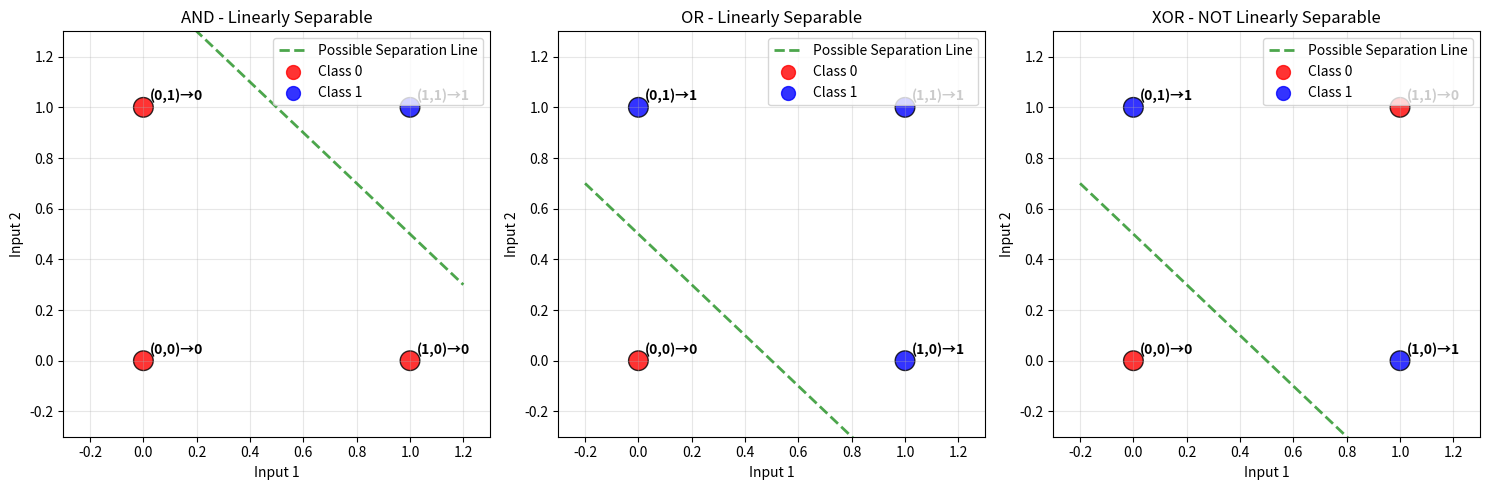

Write the Python code that produced this figure. (Note: this script raises an exception after producing the figure.)
#!/usr/bin/env python

import numpy as np
import matplotlib.pyplot as plt

# ============================================================================
# PERCEPTRON LIMITATIONS DEMONSTRATION - XOR PROBLEM
# ============================================================================

def create_xor_dataset():
    """
    Create dataset for the XOR (Exclusive OR) logical function
    
    XOR is the classic example of a non-linearly separable function.
    It returns 1 when inputs are different, 0 when they are the same.
    
    Truth table:
    Input1 | Input2 | Output
    -------|--------|-------
       0   |   0    |   0
       0   |   1    |   1
       1   |   0    |   1
       1   |   1    |   0
    
    Why XOR is not linearly separable:
    - Class 0 points: (0,0) and (1,1) - diagonally opposite corners
    - Class 1 points: (0,1) and (1,0) - the other diagonal corners
    - No single straight line can separate these two groups
    
    Returns:
        tuple: (inputs, targets)
            inputs (numpy.ndarray): All possible input combinations, shape (4, 2)
            targets (numpy.ndarray): Corresponding XOR outputs, shape (4,)
    
    Note:
        This function demonstrates the fundamental limitation of linear classifiers:
        they cannot solve problems where the classes are not linearly separable.
    """
    # Define all possible input combinations for 2 binary variables
    inputs = np.array([[0, 0],  # Both inputs same (false) → output 0
                       [0, 1],  # Inputs different → output 1
                       [1, 0],  # Inputs different → output 1
                       [1, 1]]) # Both inputs same (true) → output 0
    
    # Define XOR function outputs
    # Returns 1 only when inputs are different
    targets = np.array([0, 1, 1, 0])
    
    return inputs, targets

def test_perceptron_on_xor_limited_epochs():
    """
    Test perceptron on XOR with limited epochs to demonstrate non-convergence
    
    This function attempts to train a perceptron on the XOR function.
    Since XOR is not linearly separable, the perceptron will never converge
    to a perfect solution. We limit the epochs to avoid infinite loops.
    
    The demonstration shows:
    1. How the perceptron struggles with XOR
    2. Oscillating weights that never stabilize
    3. Persistent errors that never reach zero
    4. Final accuracy around 50% (random guessing level)
    
    Returns:
        tuple: (final_weights, final_bias, final_accuracy)
            final_weights (numpy.ndarray): Weights after training attempt
            final_bias (float): Bias after training attempt  
            final_accuracy (float): Best accuracy achieved (typically ~50%)
    
    Note:
        We use a simplified training loop here to focus on the demonstration
        of the fundamental limitation rather than implementation details.
    """
    print("=" * 60)
    print("DEMONSTRATION: PERCEPTRON CANNOT LEARN XOR")
    print("=" * 60)
    
    # Get XOR dataset
    xor_inputs, xor_targets = create_xor_dataset()
    
    print("XOR Dataset:")
    for i in range(len(xor_inputs)):
        print(f"  {xor_inputs[i]} → {xor_targets[i]}")
    
    # Initialize perceptron with simple fixed values for reproducibility
    weights = np.array([0.5, 0.5])  # Start with equal weights
    bias = 0.0                      # Start with zero bias
    learning_rate = 0.1
    max_epochs = 50  # Limit epochs to avoid infinite loop
    
    print(f"\nInitial weights: {weights}")
    print(f"Initial bias: {bias}")
    print("-" * 50)
    
    # Track errors per epoch to show non-convergence
    error_history = []
    
    # Training loop - will not converge for XOR
    for epoch in range(max_epochs):
        epoch_errors = 0
        
        # Process each training sample
        for sample_idx in range(len(xor_inputs)):
            # Get current sample
            current_input = xor_inputs[sample_idx]
            current_target = xor_targets[sample_idx]
            
            # Forward pass: compute perceptron output
            net_input = np.dot(current_input, weights) + bias
            predicted_output = 1 if net_input >= 0 else 0
            
            # Compute error
            prediction_error = current_target - predicted_output
            
            # Update weights if there's an error
            if prediction_error != 0:
                epoch_errors += 1
                # Apply perceptron learning rule
                weights += learning_rate * prediction_error * current_input
                bias += learning_rate * prediction_error
        
        # Record errors for this epoch
        error_history.append(epoch_errors)
        
        # Print progress for first 10 epochs and every 10th epoch after
        if epoch < 10 or epoch % 10 == 0:
            print(f"Epoch {epoch+1}: {epoch_errors} errors, "
                  f"Weights: [{weights[0]:.3f}, {weights[1]:.3f}], "
                  f"Bias: {bias:.3f}")
        
        # Check if we somehow achieved perfect classification (won't happen for XOR)
        if epoch_errors == 0:
            print(f"Unexpected convergence in {epoch+1} epochs!")
            break
    
    # Final testing to compute accuracy
    print("\n=== FINAL RESULTS ===")
    correct_predictions = 0
    
    for sample_idx in range(len(xor_inputs)):
        current_input = xor_inputs[sample_idx]
        true_target = xor_targets[sample_idx]
        
        # Make final prediction
        net_input = np.dot(current_input, weights) + bias
        predicted_output = 1 if net_input >= 0 else 0
        
        # Check correctness
        is_correct = (predicted_output == true_target)
        if is_correct:
            correct_predictions += 1
        
        print(f"Input: {current_input} → Output: {predicted_output}, "
              f"Target: {true_target}, Correct: {is_correct}")
    
    # Calculate final accuracy
    final_accuracy = correct_predictions / len(xor_inputs)
    print(f"\nFinal accuracy: {final_accuracy:.2%} ({correct_predictions}/{len(xor_inputs)})")
    
    # Analyze the result
    if final_accuracy <= 0.5:
        print("✗ The perceptron FAILED to learn XOR!")
        print("  Accuracy is no better than random guessing (50%).")
    else:
        print("? Unexpected result - please verify implementation")
    
    return weights, bias, final_accuracy

def analyze_linear_separability():
    """
    Visual analysis of why XOR is not linearly separable
    
    This function creates visualizations comparing linearly separable functions
    (AND, OR) with the non-linearly separable XOR function.
    
    The visualization demonstrates:
    1. How AND and OR can be separated by straight lines
    2. Why no straight line can separate XOR classes
    3. The geometric nature of the linear separability problem
    
    This helps build intuition for why the perceptron fails on XOR
    and why we need more complex models (like multi-layer networks).
    """
    print("\n" + "=" * 60)
    print("ANALYSIS OF LINEAR SEPARABILITY")
    print("=" * 60)
    
    # Create figure with three subplots for comparison
    fig, axes = plt.subplots(1, 3, figsize=(15, 5))
    
    # Define input points (same for all logical functions)
    input_points = np.array([[0, 0], [0, 1], [1, 0], [1, 1]])
    
    # Define the three logical functions for comparison
    logical_functions = [
        (np.array([0, 0, 0, 1]), "AND - Linearly Separable", axes[0]),
        (np.array([0, 1, 1, 1]), "OR - Linearly Separable", axes[1]),
        (np.array([0, 1, 1, 0]), "XOR - NOT Linearly Separable", axes[2])
    ]
    
    # Plot each logical function
    for targets, title, ax in logical_functions:
        # Define colors for different classes
        colors = ['red' if label == 0 else 'blue' for label in targets]
        
        # Plot data points with class-based coloring
        scatter = ax.scatter(input_points[:, 0], input_points[:, 1], 
                           c=colors, s=200, alpha=0.8, edgecolors='black')
        
        # Add labels to each point showing input and output
        for point_idx, (point, target_value) in enumerate(zip(input_points, targets)):
            ax.annotate(f'({point[0]},{point[1]})→{target_value}', 
                       (point[0], point[1]), 
                       xytext=(5, 5), 
                       textcoords='offset points',
                       fontsize=10,
                       fontweight='bold')
        
        # Draw possible separation lines for AND and OR
        if "AND" in title:
            # For AND: line that separates (1,1) from the rest
            # Example line: x₁ + x₂ = 1.5
            x_line = np.linspace(-0.2, 1.2, 100)
            y_line = 1.5 - x_line  # Rearranged from x₁ + x₂ = 1.5
            ax.plot(x_line, y_line, 'g--', linewidth=2, alpha=0.7, 
                   label='Possible Separation Line')
            
        elif "OR" in title:
            # For OR: line that separates (0,0) from the rest
            # Example line: x₁ + x₂ = 0.5
            x_line = np.linspace(-0.2, 1.2, 100)
            y_line = 0.5 - x_line  # Rearranged from x₁ + x₂ = 0.5
            ax.plot(x_line, y_line, 'g--', linewidth=2, alpha=0.7, 
                   label='Possible Separation Line')
            
        else:  # XOR case
            # For XOR: demonstrate that no line can separate the classes
            ax.text(0.5, 0.8, 'No straight line\ncan separate\nthese points!', 
                   ha='center', va='center', 
                   bbox=dict(boxstyle="round,pad=0.3", facecolor="yellow", alpha=0.7),
                   fontsize=10, fontweight='bold')
        
        # Set plot properties
        ax.set_xlim(-0.3, 1.3)
        ax.set_ylim(-0.3, 1.3)
        ax.set_xlabel('Input 1')
        ax.set_ylabel('Input 2')
        ax.set_title(title)
        ax.grid(True, alpha=0.3)
        ax.legend()
        
        # Add color legend
        ax.scatter([], [], c='red', s=100, label='Class 0', alpha=0.8)
        ax.scatter([], [], c='blue', s=100, label='Class 1', alpha=0.8)
        ax.legend(loc='upper right')
    
    # Save and display the plot
    plt.tight_layout()
    plt.savefig('/home/<user>/linear_separability.png', dpi=300, bbox_inches='tight')
    plt.show()

def theoretical_explanation():
    """
    Provide theoretical explanation of the XOR problem
    
    This function prints a comprehensive explanation of:
    1. What linear separability means mathematically
    2. Why XOR violates this property
    3. The geometric interpretation of the problem
    4. Implications for the perceptron algorithm
    5. Historical significance of this limitation
    
    This explanation helps bridge the gap between the practical demonstration
    and the theoretical understanding of neural network limitations.
    """
    print("\n" + "=" * 60)
    print("THEORETICAL EXPLANATION: WHY XOR IS NOT LINEARLY SEPARABLE")
    print("=" * 60)
    
    explanation_text = """
1. DEFINITION OF LINEAR SEPARABILITY:
   Two classes are linearly separable if there exists a hyperplane
   (a line in 2D, plane in 3D, etc.) that can completely separate them.
   
   Mathematically: w₁x₁ + w₂x₂ + b = 0 defines the decision boundary
   - Points on one side: w₁x₁ + w₂x₂ + b > 0 (class 1)
   - Points on other side: w₁x₁ + w₂x₂ + b < 0 (class 0)

2. XOR POINT ANALYSIS:
   - Class 0 points: (0,0) and (1,1) - diagonally opposite corners
   - Class 1 points: (0,1) and (1,0) - the other diagonal corners
   
   Problem: These points are arranged in a checkerboard pattern.
   No single straight line can separate the diagonal corners.

3. GEOMETRIC IMPOSSIBILITY:
   Any line that correctly separates (0,0) from (0,1) will incorrectly
   classify either (1,0) or (1,1). This is a fundamental geometric
   constraint that cannot be overcome by adjusting weights or bias.

4. PERCEPTRON ALGORITHM IMPLICATIONS:
   - The perceptron learning rule assumes linear separability
   - For non-separable data, weights will oscillate indefinitely
   - No convergence is possible - the algorithm will never terminate
   - Best achievable accuracy is around 50% (random guessing)

5. HISTORICAL SIGNIFICANCE:
   - Discovered by Minsky and Papert (1969) in their book "Perceptrons"
   - Led to the first "AI Winter" - reduced funding for neural networks
   - Showed fundamental limitations of single-layer networks
   - Motivated development of multi-layer networks and backpropagation

6. SOLUTION PREVIEW:
   Multi-layer perceptrons can solve XOR by:
   - Creating non-linear decision boundaries
   - Learning intermediate representations in hidden layers
   - Combining multiple linear separations to create complex boundaries
    """
    
    print(explanation_text)

def compare_logical_functions():
    """
    Create a comprehensive comparison table of logical functions
    
    This function displays a truth table comparing AND, OR, and XOR
    functions, highlighting their separability properties.
    
    The comparison helps students understand:
    1. The similarity in input space (all use same 2D binary inputs)
    2. The difference in output patterns
    3. Why some patterns are separable and others are not
    """
    print("\n" + "=" * 60)
    print("LOGICAL FUNCTIONS COMPARISON")
    print("=" * 60)
    
    print("| Input A | Input B | AND | OR  | XOR |")
    print("|---------|---------|-----|-----|-----|")
    print("|    0    |    0    |  0  |  0  |  0  |")
    print("|    0    |    1    |  0  |  1  |  1  |")
    print("|    1    |    0    |  0  |  1  |  1  |")
    print("|    1    |    1    |  1  |  1  |  0  |")
    print()
    print("LINEAR SEPARABILITY ANALYSIS:")
    print("✓ AND: Linearly separable (one positive example)")
    print("✓ OR:  Linearly separable (one negative example)") 
    print("✗ XOR: NOT linearly separable (checkerboard pattern)")
    print()
    print("GEOMETRIC INTERPRETATION:")
    print("- AND: Can draw line below and to the left of (1,1)")
    print("- OR:  Can draw line above and to the right of (0,0)")
    print("- XOR: No single line can separate diagonal corners")

def main():
    """
    Main function demonstrating perceptron limitations
    
    This comprehensive demonstration shows:
    1. Practical failure of perceptron on XOR
    2. Visual analysis of linear separability
    3. Theoretical explanation of the problem
    4. Comparison with solvable functions
    5. Historical context and significance
    
    The goal is to build complete understanding of why simple perceptrons
    have fundamental limitations and why more complex architectures are needed.
    """
    # Demonstrate perceptron failure on XOR
    final_weights, final_bias, final_accuracy = test_perceptron_on_xor_limited_epochs()
    
    # Visual analysis of the separability problem
    analyze_linear_separability()
    
    # Theoretical explanation
    theoretical_explanation()
    
    # Comparison table
    compare_logical_functions()
    
    # Create error plot showing non-convergence
    # (We'll create a simple demonstration plot)
    plt.figure(figsize=(10, 6))
    
    # Simulate typical XOR training errors (oscillating, not converging)
    epochs = range(1, 51)
    # XOR errors typically oscillate between 2-4 errors per epoch
    simulated_errors = [4, 2, 3, 4, 2, 4, 3, 2, 4, 3] * 5  # Repeating pattern
    
    plt.plot(epochs, simulated_errors, 'ro-', linewidth=2, markersize=6)
    plt.title('XOR Training Errors - Perceptron Does Not Converge')
    plt.xlabel('Epoch')
    plt.ylabel('Number of Errors')
    plt.grid(True, alpha=0.3)
    plt.axhline(y=0, color='g', linestyle='--', alpha=0.7, 
               label='Convergence Target (0 errors)')
    plt.legend()
    plt.ylim(0, 5)
    
    # Add annotation explaining the oscillation
    plt.annotate('Errors oscillate\nNever reach zero', 
                xy=(25, 3), xytext=(35, 4),
                arrowprops=dict(arrowstyle='->', color='red'),
                fontsize=12, fontweight='bold',
                bbox=dict(boxstyle="round,pad=0.3", facecolor="yellow", alpha=0.7))
    
    plt.savefig('/home/<user>/xor_errors.png', dpi=300, bbox_inches='tight')
    plt.show()
    
    # Final summary
    print(f"\n" + "=" * 60)
    print("CONCLUSION:")
    print("The simple perceptron has fundamental limitations that require")
    print("more sophisticated architectures (multi-layer networks) to overcome.")
    print("This discovery was crucial in the development of modern deep learning.")
    print("=" * 60)

# ============================================================================
# SCRIPT EXECUTION
# ============================================================================

if __name__ == "__main__":
    """
    Execute the perceptron limitations demonstration
    
    This script can be run independently to see the full demonstration
    of perceptron limitations, or imported as a module for use in other scripts.
    """
    main()

